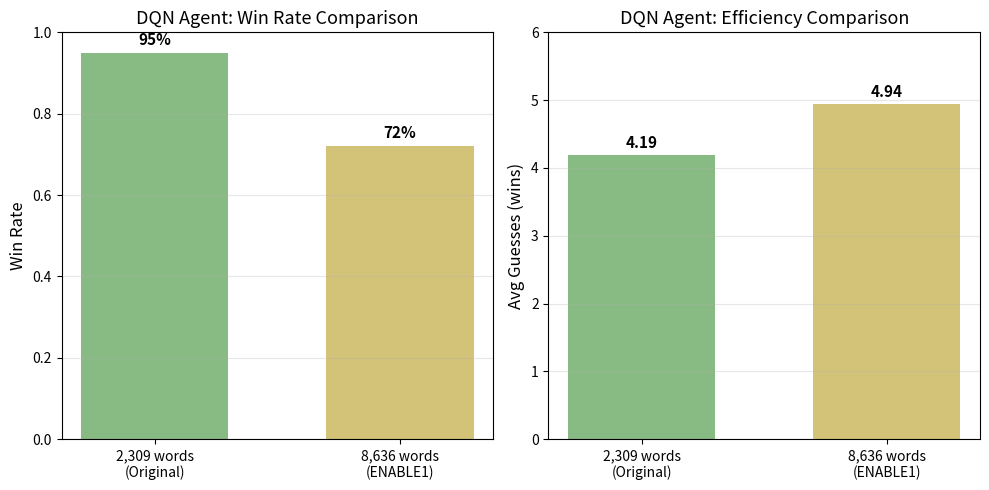

Write the Python code that produced this figure.
"""plot_results.py - Create comparison plots"""
import matplotlib.pyplot as plt
import numpy as np

# Your results: 2,309-word model vs 8,636-word model
models = ['2,309 words\n(Original)', '8,636 words\n(ENABLE1)']
win_rates = [0.95, 0.72]
avg_guesses = [4.19, 4.94]

fig, (ax1, ax2) = plt.subplots(1, 2, figsize=(10, 5))

# Win rate comparison
colors = ['#6aaa64', '#c9b458']
ax1.bar(models, win_rates, color=colors, alpha=0.8, width=0.6)
ax1.set_ylabel('Win Rate', fontsize=12)
ax1.set_ylim(0, 1.0)
ax1.set_title('DQN Agent: Win Rate Comparison', fontsize=13)
ax1.grid(axis='y', alpha=0.3)
for i, v in enumerate(win_rates):
    ax1.text(i, v + 0.02, f'{v:.0%}', ha='center', fontsize=11, fontweight='bold')

# Avg guesses comparison
ax2.bar(models, avg_guesses, color=colors, alpha=0.8, width=0.6)
ax2.set_ylabel('Avg Guesses (wins)', fontsize=12)
ax2.set_ylim(0, 6)
ax2.set_title('DQN Agent: Efficiency Comparison', fontsize=13)
ax2.grid(axis='y', alpha=0.3)
for i, v in enumerate(avg_guesses):
    ax2.text(i, v + 0.1, f'{v:.2f}', ha='center', fontsize=11, fontweight='bold')

plt.tight_layout()
plt.savefig('dqn_comparison.png', dpi=300, bbox_inches='tight')
print("Saved to dqn_comparison.png")
plt.show()
